Run: headless pygame with SDL's dummy video driver; simulated clock (each Clock.tick advances the game by its frame time, no real sleeping); random seed 0; keys injected as events and as key.get_pressed() state; no mouse input.
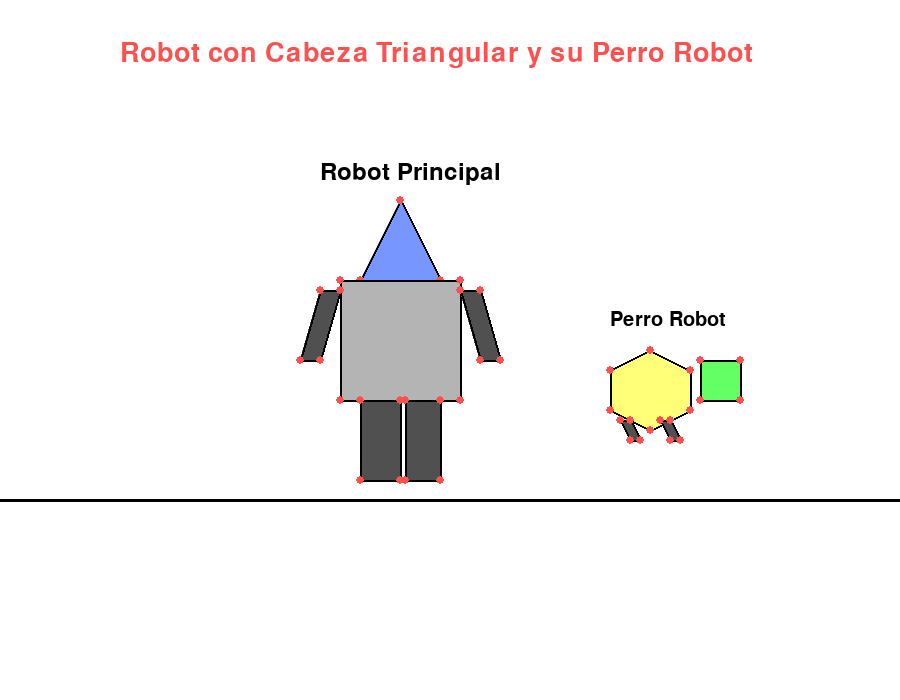
Frame 1 of 4 · flips 1–60 · no input
Frame 2 of 4 · flips 61–180 · tapped SPACE, RETURN · held RIGHT (→), D · screen unchanged from frame 1, image omitted
Frame 3 of 4 · flips 181–300 · held DOWN (↓), S · screen unchanged from frame 2, image omitted
Frame 4 of 4 · flips 301–420 · held LEFT (←), A, UP (↑), W · screen unchanged from frame 3, image omitted

The pygame program that drew these frames:

#Relleno de poligonos con metodos basados en la ciencia de food fill and scan line
#unidad 4 practica 1
#Gerardo Mercado Hurtado
#Raúl Martínez Martínez
import pygame
import sys

pygame.init()
WIDTH, HEIGHT = 900, 700
screen = pygame.display.set_mode((WIDTH, HEIGHT))
pygame.display.set_caption("Robot  y su Perro Robot (Gerardo/Raúl)")

# Colores
WHITE = (255, 255, 255)
BLACK = (0, 0, 0)
RED = (255, 80, 80)
GREEN = (100, 255, 100)
BLUE = (120, 150, 255)
YELLOW = (255, 255, 120)
GRAY = (180, 180, 180)
DARK_GRAY = (80, 80, 80)

def draw_filled_polygon(surface, vertices, color, border_color=BLACK):
    """Rellena y dibuja el contorno y vértices de un polígono"""
    pygame.draw.polygon(surface, color, vertices)
    pygame.draw.polygon(surface, border_color, vertices, 2)
    for vertex in vertices:
        pygame.draw.circle(surface, RED, vertex, 4)

def crear_robot(x, y):
    """Crea las partes del robot principal"""
    # Cabeza triangular
    cabeza = [(x, y), (x - 40, y + 80), (x + 40, y + 80)]
    
    # Cuerpo cuadrado
    cuerpo = [(x - 60, y + 80), (x - 60, y + 200), (x + 60, y + 200), (x + 60, y + 80)]
    
    # Brazos
    brazo_izq = [(x - 80, y + 90), (x - 100, y + 160), (x - 80, y + 160), (x - 60, y + 90)]
    brazo_der = [(x + 80, y + 90), (x + 100, y + 160), (x + 80, y + 160), (x + 60, y + 90)]
    
    # Piernas
    pierna_izq = [(x - 40, y + 200), (x - 40, y + 280), (x, y + 280), (x, y + 200)]
    pierna_der = [(x + 40, y + 200), (x + 40, y + 280), (x + 5, y + 280), (x + 5, y + 200)]
    
    # Dibujar todas las partes
    draw_filled_polygon(screen, cabeza, BLUE)
    draw_filled_polygon(screen, cuerpo, GRAY)
    draw_filled_polygon(screen, brazo_izq, DARK_GRAY)
    draw_filled_polygon(screen, brazo_der, DARK_GRAY)
    draw_filled_polygon(screen, pierna_izq, DARK_GRAY)
    draw_filled_polygon(screen, pierna_der, DARK_GRAY)
    
    # Texto
    font = pygame.font.Font(None, 36)
    label = font.render("Robot Principal", True, BLACK)
    screen.blit(label, (x - 80, y - 40))

def crear_perro(x, y):
    """Crea las partes del perro robot"""
    # Cuerpo hexagonal
    cuerpo = [(x, y), (x - 40, y + 20), (x - 40, y + 60),
              (x, y + 80), (x + 40, y + 60), (x + 40, y + 20)]
    
    # Cabeza cuadrada
    cabeza = [(x + 50, y + 10), (x + 50, y + 50), (x + 90, y + 50), (x + 90, y + 10)]
    
    # Patas
    pata1 = [(x - 30, y + 70), (x - 20, y + 90), (x - 10, y + 90), (x - 20, y + 70)]
    pata2 = [(x + 10, y + 70), (x + 20, y + 90), (x + 30, y + 90), (x + 20, y + 70)]
    
    # Dibujar
    draw_filled_polygon(screen, cuerpo, YELLOW)
    draw_filled_polygon(screen, cabeza, GREEN)
    draw_filled_polygon(screen, pata1, DARK_GRAY)
    draw_filled_polygon(screen, pata2, DARK_GRAY)
    
    # Texto
    font = pygame.font.Font(None, 30)
    label = font.render("Perro Robot", True, BLACK)
    screen.blit(label, (x - 40, y - 40))

def main():
    clock = pygame.time.Clock()
    running = True
    
    while running:
        for event in pygame.event.get():
            if event.type == pygame.QUIT:
                running = False
        
        screen.fill(WHITE)
        
        # Dibujar robot y perro robot
        crear_robot(400, 200)
        crear_perro(650, 350)
        
        # Suelo y título
        pygame.draw.line(screen, BLACK, (0, 500), (WIDTH, 500), 3)
        font = pygame.font.Font(None, 40)
        titulo = font.render("Robot con Cabeza Triangular y su Perro Robot", True, RED)
        screen.blit(titulo, (120, 40))
        
        pygame.display.flip()
        clock.tick(60)
    
    pygame.quit()
    sys.exit()

if __name__ == "__main__":
    main()
